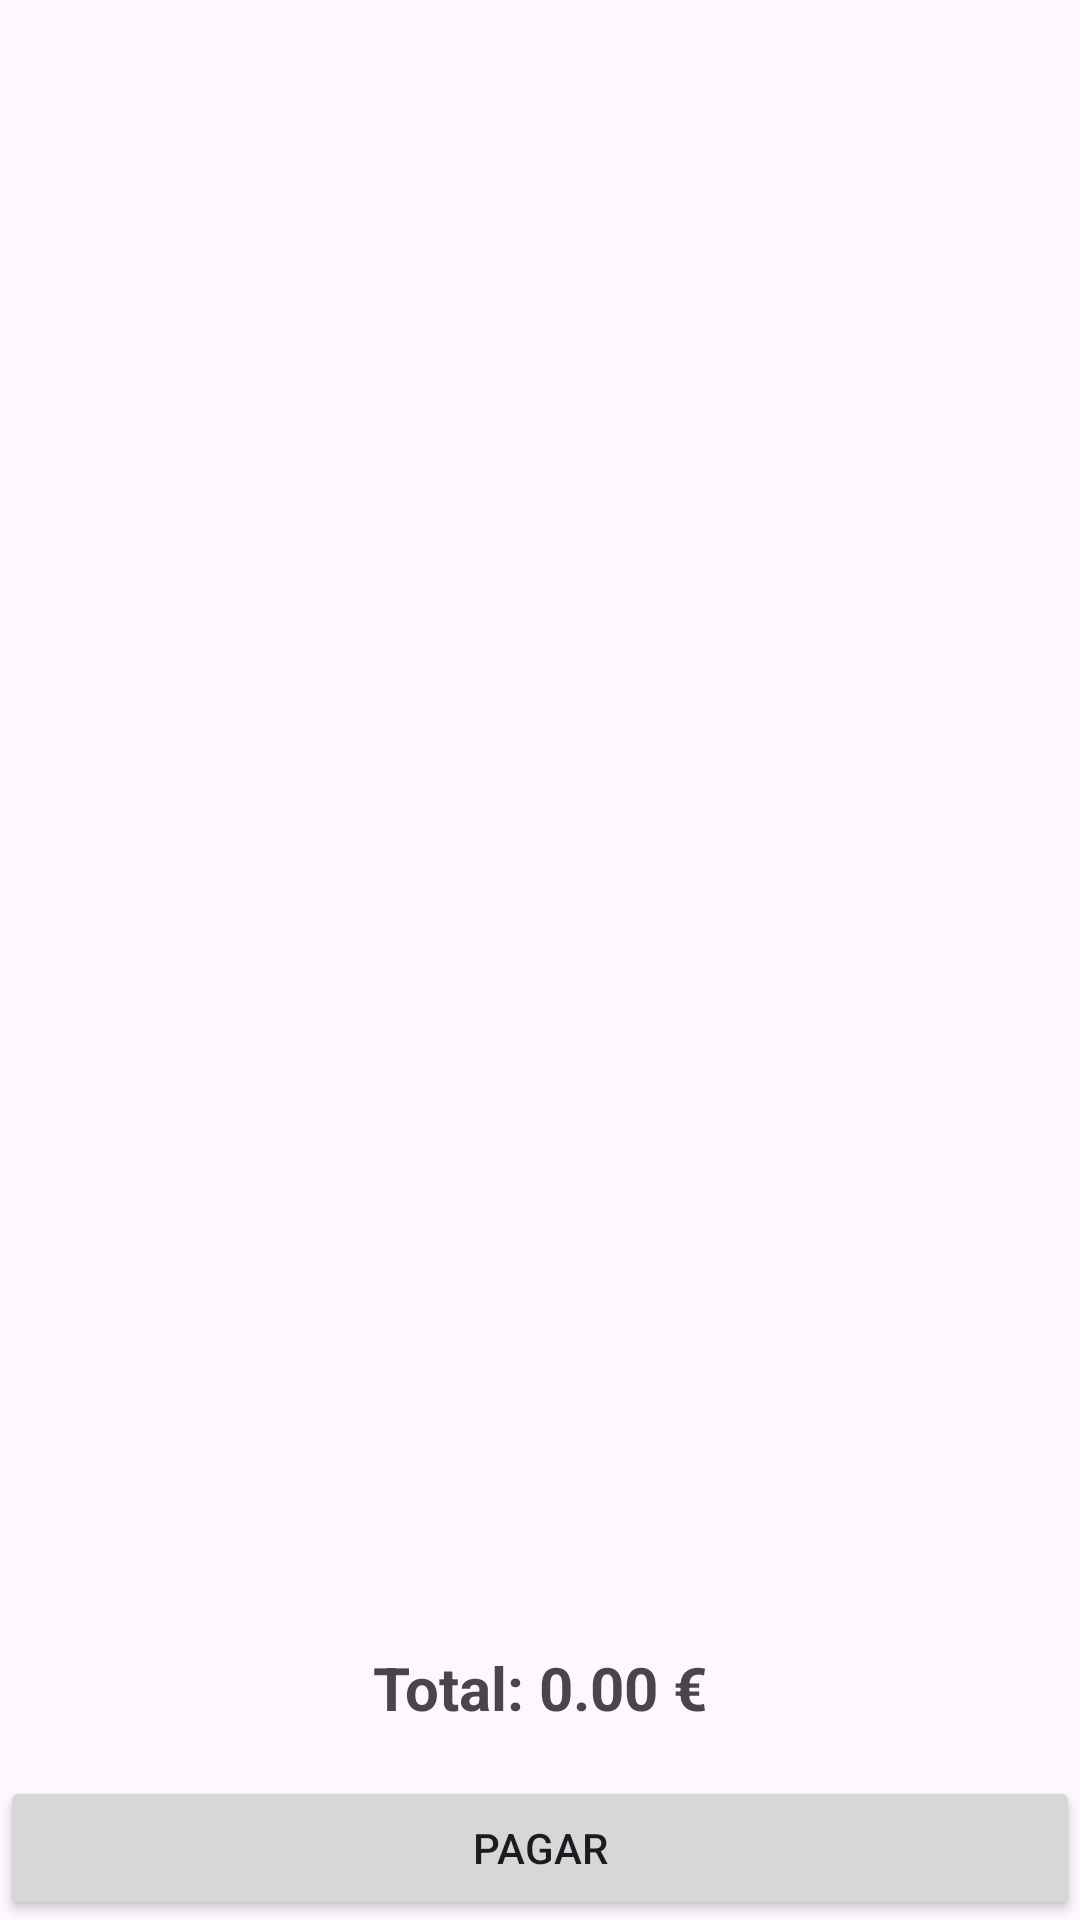

Android layout source for this screen:
<!-- AndroidManifest.xml: application theme Theme.CafeteriaPoject -->
<!-- res/layout/fragment_pagament.xml -->
<?xml version="1.0" encoding="utf-8"?>
<layout>
<androidx.constraintlayout.widget.ConstraintLayout xmlns:android="http://schemas.android.com/apk/res/android"
    xmlns:app="http://schemas.android.com/apk/res-auto"
    xmlns:tools="http://schemas.android.com/tools"
    android:layout_width="match_parent"
    android:layout_height="match_parent"
    tools:context=".fragments.PagamentFragment">

    <androidx.recyclerview.widget.RecyclerView
        android:id="@+id/recyclerViewPagament"
        android:layout_width="0dp"
        android:layout_height="0dp"
        app:layout_constraintTop_toTopOf="parent"
        tools:listitem="@layout/card_view_producte"
        app:layout_constraintBottom_toTopOf="@+id/textTotal"
        app:layout_constraintStart_toStartOf="parent"
        app:layout_constraintEnd_toEndOf="parent" />

    <TextView
        android:id="@+id/textTotal"
        android:layout_width="wrap_content"
        android:layout_height="wrap_content"
        android:text="Total: 0.00 €"
        android:textSize="20sp"
        android:textStyle="bold"
        app:layout_constraintBottom_toTopOf="@+id/btnPagar"
        app:layout_constraintStart_toStartOf="parent"
        app:layout_constraintEnd_toEndOf="parent"
        android:layout_marginBottom="16dp"/>

    <Button
        android:id="@+id/btnPagar"
        android:layout_width="0dp"
        android:layout_height="wrap_content"
        android:text="Pagar"
        app:layout_constraintBottom_toBottomOf="parent"
        app:layout_constraintStart_toStartOf="parent"
        app:layout_constraintEnd_toEndOf="parent"/>
</androidx.constraintlayout.widget.ConstraintLayout>
</layout>
<!-- res/layout/card_view_producte.xml (included above) -->
<?xml version="1.0" encoding="utf-8"?>
<com.google.android.material.card.MaterialCardView
    xmlns:android="http://schemas.android.com/apk/res/android"
    xmlns:app="http://schemas.android.com/apk/res-auto"
    android:layout_width="match_parent"
    android:layout_height="wrap_content"
    android:layout_margin="12dp"
    app:cardCornerRadius="8dp"
    app:cardElevation="4dp">

    <androidx.constraintlayout.widget.ConstraintLayout
        android:layout_width="match_parent"
        android:layout_height="wrap_content"
        android:padding="12dp">

        <TextView
            android:id="@+id/textNomProducte"
            android:layout_width="0dp"
            android:layout_height="wrap_content"
            android:text="Nom del producte"
            android:textSize="18sp"
            android:textStyle="bold"
            app:layout_constraintStart_toStartOf="parent"
            app:layout_constraintTop_toTopOf="parent"
            app:layout_constraintEnd_toEndOf="parent" />

        <TextView
            android:id="@+id/textPreuProducte"
            android:layout_width="wrap_content"
            android:layout_height="wrap_content"
            android:text="0.00 €"
            android:textSize="16sp"
            app:layout_constraintStart_toStartOf="parent"
            app:layout_constraintTop_toBottomOf="@id/textNomProducte" />

    </androidx.constraintlayout.widget.ConstraintLayout>

</com.google.android.material.card.MaterialCardView>
<!-- resources referenced by this layout -->
<resources>
  <style name="Theme.CafeteriaPoject" parent="Base.Theme.CafeteriaPoject" />
  <style name="Base.Theme.CafeteriaPoject" parent="Theme.Material3.DayNight.NoActionBar">
          
          
      </style>
</resources>
